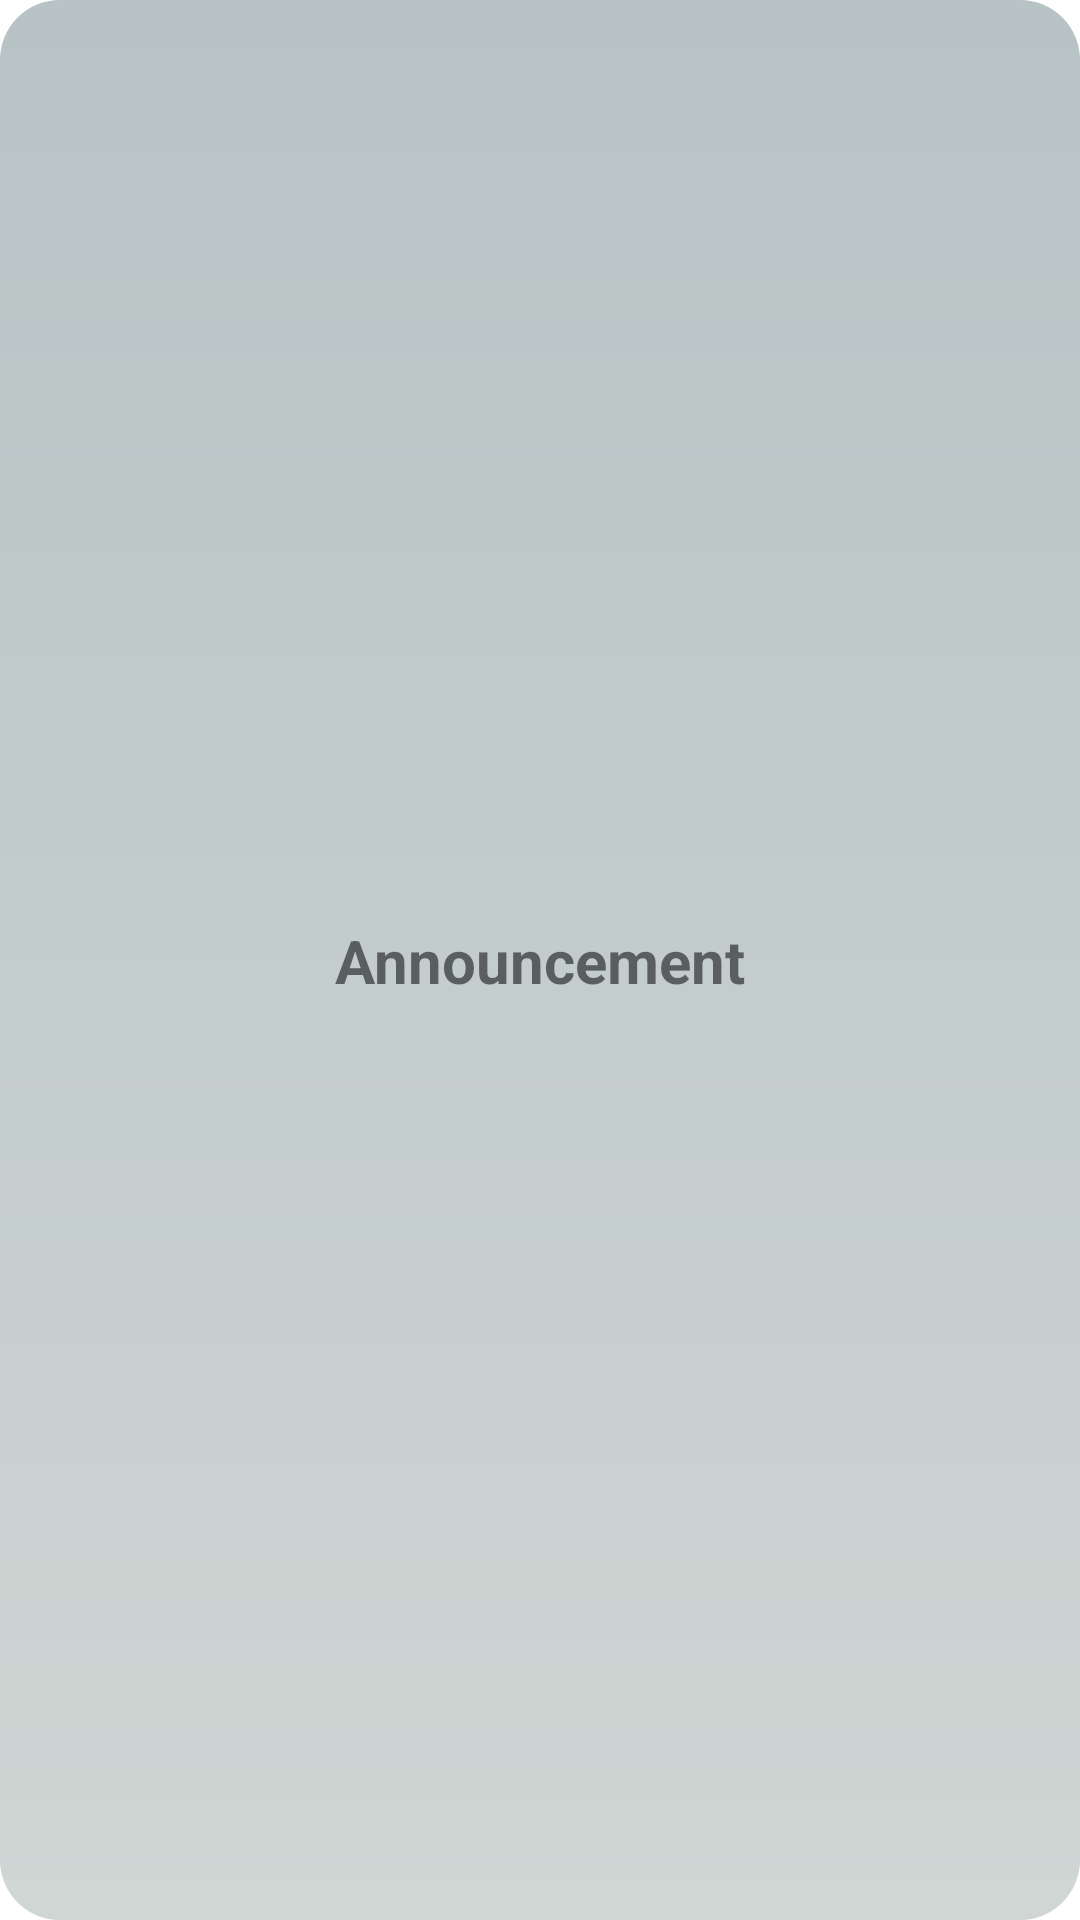

This screen was rendered from an Android layout file. Write that file and the resources it references.
<!-- AndroidManifest.xml: application theme Theme.ISeeYou -->
<!-- res/layout/fragment_tab_student_announcement.xml -->
<?xml version="1.0" encoding="utf-8"?>
<androidx.constraintlayout.widget.ConstraintLayout xmlns:android="http://schemas.android.com/apk/res/android"
    xmlns:app="http://schemas.android.com/apk/res-auto"
    xmlns:tools="http://schemas.android.com/tools"
    android:background="@drawable/tabpaygerviewbackground"
    android:layout_width="match_parent"
    android:layout_height="match_parent"
    tools:context=".Tablayout.TabStudentAnnouncement">


    <TextView
        android:id="@+id/textView18"
        android:layout_width="wrap_content"
        android:layout_height="wrap_content"
        android:text="Announcement"
        android:textSize="20sp"
        android:textStyle="bold"
        app:layout_constraintBottom_toBottomOf="parent"
        app:layout_constraintEnd_toEndOf="parent"
        app:layout_constraintStart_toStartOf="parent"
        app:layout_constraintTop_toTopOf="parent" />
</androidx.constraintlayout.widget.ConstraintLayout>
<!-- resources referenced by this layout -->
<resources>
  <!-- drawable tabpaygerviewbackground (drawable) -->
  <?xml version="1.0" encoding="utf-8"?>
  <shape xmlns:android="http://schemas.android.com/apk/res/android"
      android:shape="rectangle">
      
      <gradient
          android:startColor="#CFD6D4"
          android:endColor="#B7C3C5"
          android:angle="90"
          />
  
      <corners android:radius="20dp" />
  
  </shape>
  <style name="Theme.ISeeYou" parent="Theme.MaterialComponents.DayNight.NoActionBar">
          
          <item name="colorPrimary">@color/purple_500</item>
          <item name="colorPrimaryVariant">@color/purple_700</item>
          <item name="colorOnPrimary">@color/white</item>
          
          <item name="colorSecondary">@color/teal_200</item>
          <item name="colorSecondaryVariant">@color/teal_700</item>
          <item name="colorOnSecondary">@color/black</item>
          
          <item name="android:statusBarColor">@color/white</item>
          
      </style>
  <color name="purple_500">#FF6200EE</color>
  <color name="purple_700">#FF3700B3</color>
  <color name="white">#FFFFFFFF</color>
  <color name="teal_200">#FF03DAC5</color>
  <color name="teal_700">#FF018786</color>
  <color name="black">#FF000000</color>
</resources>
